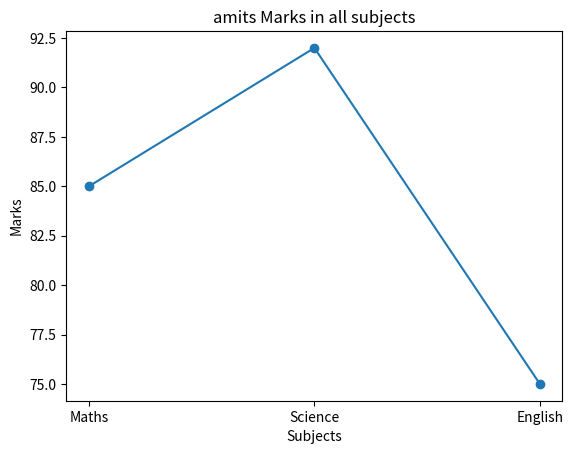

Source code (Python):
# plot a line chart of mmarks for "Amit" across all subject
import pandas as pd
import matplotlib.pyplot as plt


Border = "-" * 50
def Studentsmarks():

    df =pd.DataFrame ({
        "Name" : ["Amit"  ,"Sagar" ,"Pooja"],
        "Maths" : [85,90,78] ,
        "Science" : [92,88, 80,],
        "English" : [ 75, 85,82]
    })

    print(Border)
    print("Students Exam Report")
    print(Border)

    amit_data = df[df["Name"] == "Amit"]

    subjects = ["Maths","Science","English"]
    marks = amit_data[subjects].iloc[0]

    plt.plot(subjects,marks,marker="o")

    plt.xlabel("Subjects")
    plt.ylabel("Marks")
    plt.title("amits Marks in all subjects")
    plt.show()

def main():
    Studentsmarks()

if __name__ == "__main__":
    main()
